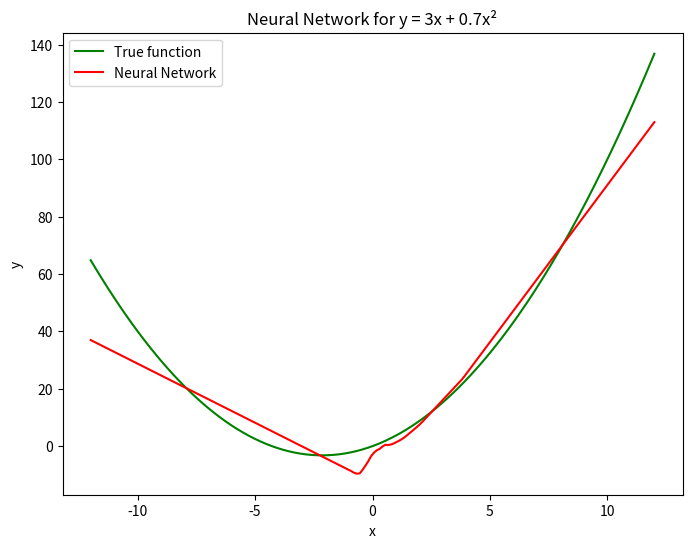

Source code (Python):
# pip install matplotlib
# pip install numpy
import numpy as np
import matplotlib.pyplot as plt

# Create data
x = np.linspace(-10, 10, 1000).reshape(-1, 1)
y = 3 * x + 0.7 * x**2

# Define neural network
def nn(x):
    return np.maximum(0, x)

def forward(x, w1, b1, w2, b2, w3, b3):
    z1 = np.dot(x, w1) + b1
    a1 = nn(z1)
    z2 = np.dot(a1, w2) + b2
    a2 = nn(z2)
    z3 = np.dot(a2, w3) + b3
    return z3, z1, a1, z2, a2 

# Initialising weights and biases
np.random.seed(42)
w1 = np.random.randn(1, 32)
b1 = np.zeros((1, 32))
w2 = np.random.randn(32, 32)
b2 = np.zeros((1, 32))
w3 = np.random.randn(32, 1)
b3 = np.zeros((1, 1))

# Train the model
learning_rate = 0.0001
epochs = 1000

for epoch in range(epochs):
    y_pred, z1, a1, z2, a2 = forward(x, w1, b1, w2, b2, w3, b3)
    
    loss = np.mean((y_pred - y)**2)
    
    # Backpropagation
    grad_loss = 2 * (y_pred - y) / len(x) 
    
    # Gradients for Layer 3
    grad_w3 = np.dot(a2.T, grad_loss)
    grad_b3 = np.sum(grad_loss, axis=0, keepdims=True)
    grad_a2 = np.dot(grad_loss, w3.T)
    
    # Gradients for Layer 2
    grad_z2 = grad_a2 * (z2 > 0)  # ReLU derivative
    grad_w2 = np.dot(a1.T, grad_z2)
    grad_b2 = np.sum(grad_z2, axis=0, keepdims=True)
    grad_a1 = np.dot(grad_z2, w2.T)
    
    # Gradients for Layer 1
    grad_z1 = grad_a1 * (z1 > 0)  # ReLU derivative
    grad_w1 = np.dot(x.T, grad_z1)
    grad_b1 = np.sum(grad_z1, axis=0, keepdims=True)
    
    # Update weights and biases
    w3 -= learning_rate * grad_w3
    b3 -= learning_rate * grad_b3
    w2 -= learning_rate * grad_w2
    b2 -= learning_rate * grad_b2
    w1 -= learning_rate * grad_w1
    b1 -= learning_rate * grad_b1
    
    # Print loss every 100 epochs
    if epoch % 100 == 0:
        print(f"Epoch {epoch}, Loss: {loss}")

# Test the model
x_test = np.linspace(-12, 12, 200).reshape(-1, 1)
y_test = 3 * x_test + 0.7 * x_test**2
y_pred, _, _, _, _ = forward(x_test, w1, b1, w2, b2, w3, b3)

# Print error
mse = np.mean((y_test - y_pred)**2)
print(f"Mean Squared Error: {mse}")

# Plot results
plt.figure(figsize=(8, 6))
plt.plot(x_test, y_test, color='green', label='True function')
plt.plot(x_test, y_pred, color='red', label='Neural Network')
plt.legend()
plt.title('Neural Network for y = 3x + 0.7x²')
plt.xlabel('x')
plt.ylabel('y')
plt.savefig('Neural Network for y = 3x + 0.7x².png')
plt.show()
